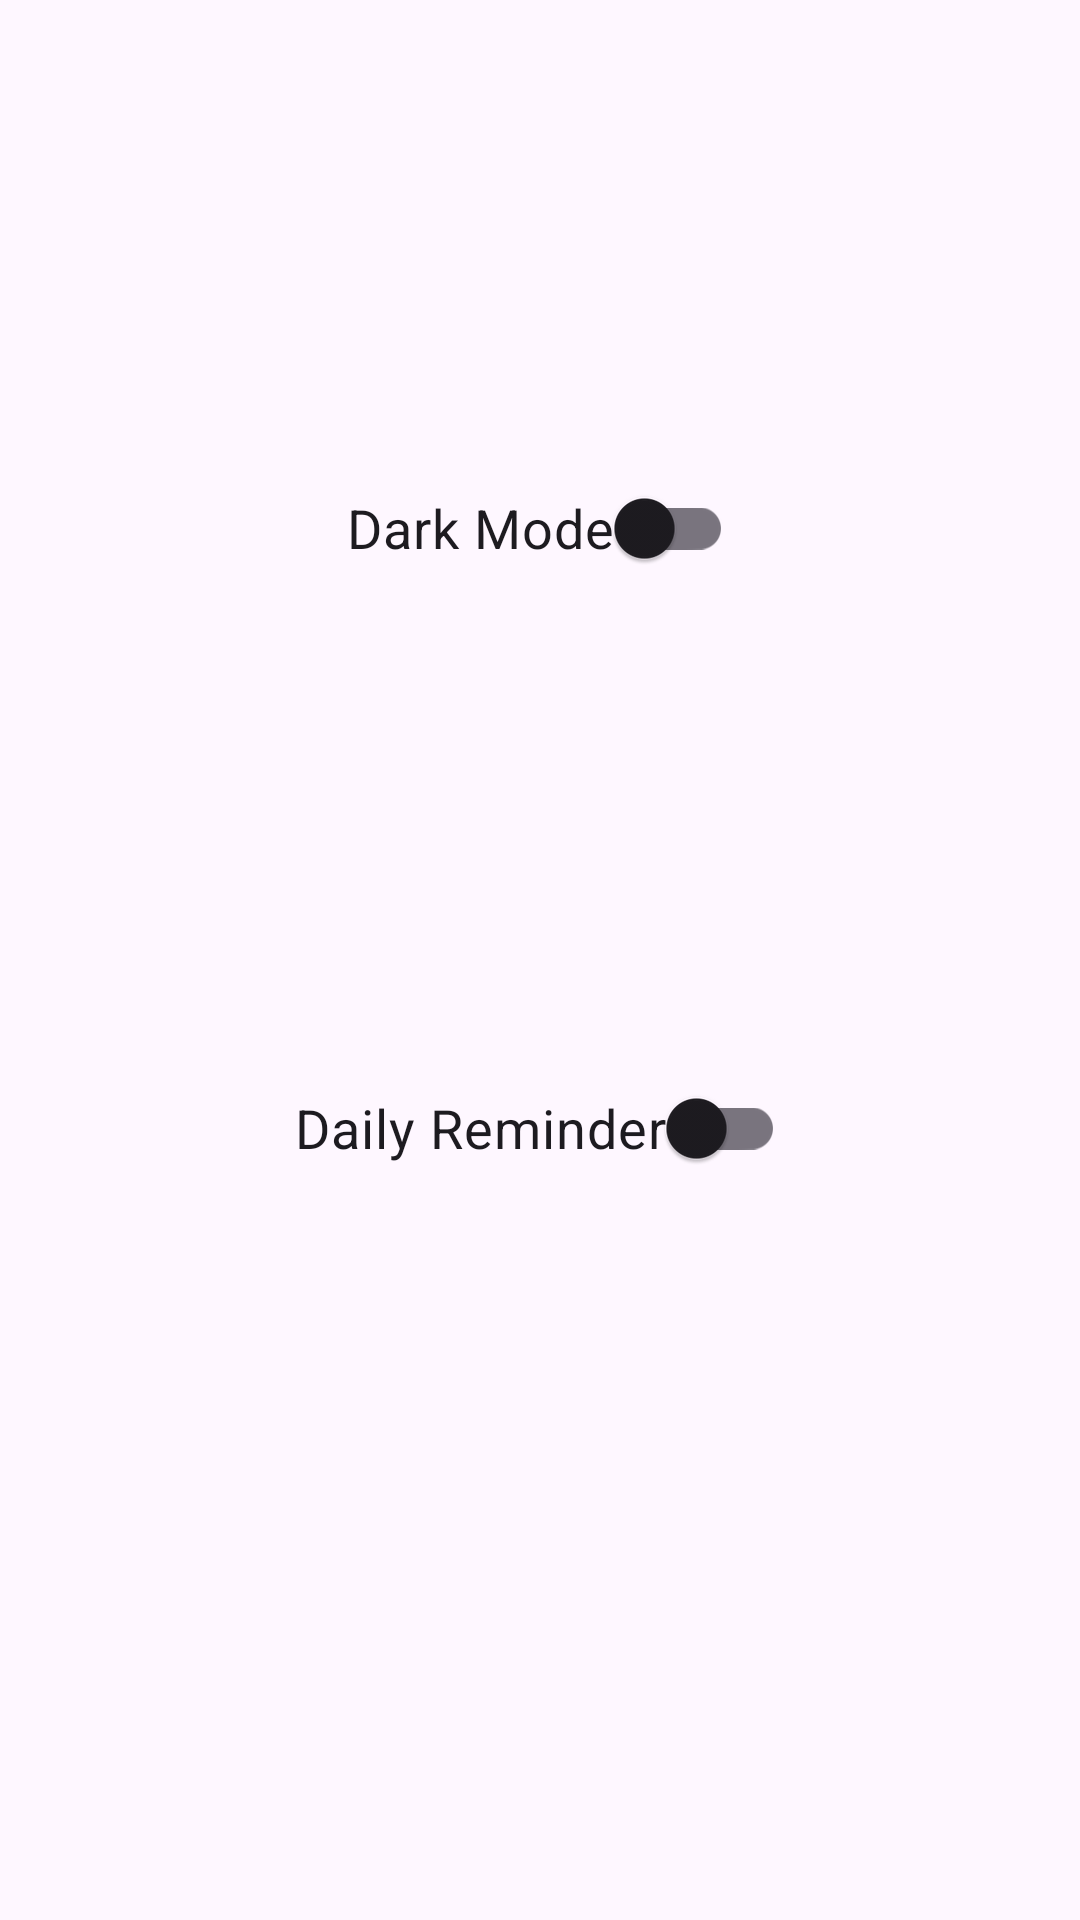

The Android layout XML behind this screen, and the referenced resources:
<!-- AndroidManifest.xml: application theme Theme.DicodingEvent -->
<!-- res/layout/fragment_settings.xml -->
<?xml version="1.0" encoding="utf-8"?>
<androidx.constraintlayout.widget.ConstraintLayout xmlns:android="http://schemas.android.com/apk/res/android"
    xmlns:app="http://schemas.android.com/apk/res-auto"
    xmlns:tools="http://schemas.android.com/tools"
    android:layout_width="match_parent"
    android:layout_height="match_parent"
    android:paddingBottom="88dp"
    tools:context=".ui.settings.SettingsFragment">

    <com.google.android.material.switchmaterial.SwitchMaterial
        android:id="@+id/switch_theme"
        android:layout_width="wrap_content"
        android:layout_height="wrap_content"
        android:text="@string/dark_mode"
        android:textSize="18sp"
        app:layout_constraintBottom_toTopOf="@+id/switch_notification"
        app:layout_constraintEnd_toEndOf="parent"
        app:layout_constraintHorizontal_bias="0.5"
        app:layout_constraintStart_toStartOf="parent"
        app:layout_constraintTop_toTopOf="parent"
        app:layout_constraintVertical_bias="0.51"
        app:layout_constraintVertical_chainStyle="spread" />

    <com.google.android.material.switchmaterial.SwitchMaterial
        android:id="@+id/switch_notification"
        android:layout_width="wrap_content"
        android:layout_height="wrap_content"
        android:text="@string/daily_reminder"
        android:textSize="18sp"
        app:layout_constraintBottom_toBottomOf="parent"
        app:layout_constraintEnd_toEndOf="parent"
        app:layout_constraintHorizontal_bias="0.5"
        app:layout_constraintStart_toStartOf="parent"
        app:layout_constraintTop_toBottomOf="@+id/switch_theme" />
</androidx.constraintlayout.widget.ConstraintLayout>
<!-- resources referenced by this layout -->
<resources>
  <string name="daily_reminder">Daily Reminder</string>
  <string name="dark_mode">Dark Mode</string>
  <style name="Theme.DicodingEvent" parent="Base.Theme.DicodingEvent" />
  <style name="Base.Theme.DicodingEvent" parent="Theme.Material3.DayNight">
  
      </style>
</resources>
